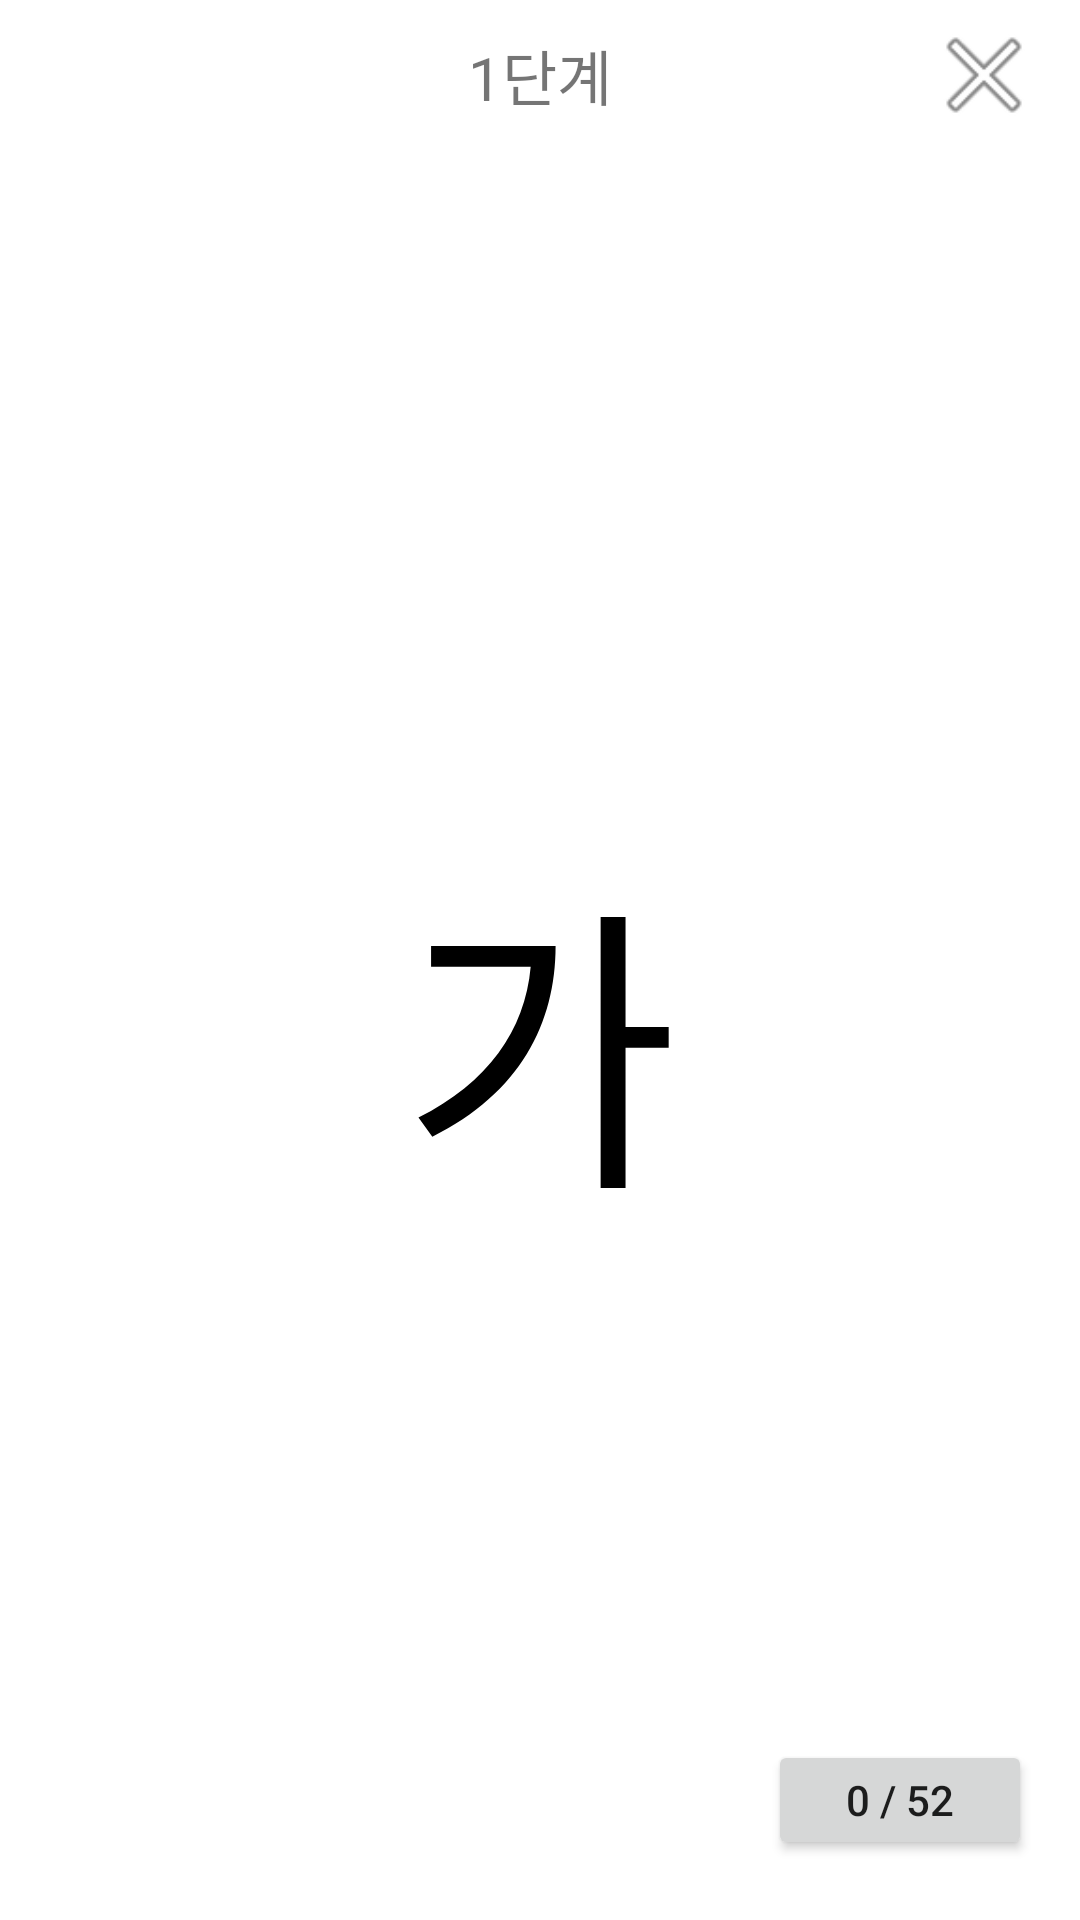

The Android layout XML behind this screen, and the referenced resources:
<!-- AndroidManifest.xml: application theme Theme.KoreanWordQuest -->
<!-- res/layout/activity_quest.xml -->
<?xml version="1.0" encoding="utf-8"?>
<LinearLayout xmlns:android="http://schemas.android.com/apk/res/android"
    xmlns:app="http://schemas.android.com/apk/res-auto"
    xmlns:tools="http://schemas.android.com/tools"
    android:layout_width="match_parent"
    android:layout_height="match_parent"
    android:orientation="vertical"
    tools:context=".QuestActivity">

    <FrameLayout
        android:layout_width="match_parent"
        android:layout_height="50dp">

        <Button
            android:id="@+id/btBack"
            android:layout_width="40dp"
            android:layout_height="40dp"
            android:background="@android:drawable/ic_menu_close_clear_cancel"
            android:layout_gravity="center_vertical|right"
            android:layout_marginRight="12dp"
            android:onClick="onClickBack"
            tools:ignore="OnClick" />

        <TextView
            android:id="@+id/tvTitle"
            android:layout_width="wrap_content"
            android:layout_height="wrap_content"
            android:text="1단계"
            android:layout_gravity="center"
            android:textSize="20dp"
            />

    </FrameLayout>

    <FrameLayout
        android:layout_width="match_parent"
        android:layout_height="match_parent">

        <TextView
            android:id="@+id/tvWord"
            android:layout_width="wrap_content"
            android:layout_height="wrap_content"
            android:layout_gravity="center"
            android:text="가"
            android:textSize="100dp"
            android:textColor="@color/black"
            />

        <Button
            android:id="@+id/btSound"
            android:layout_width="40dp"
            android:layout_height="40dp"
            android:layout_gravity="right"
            android:layout_marginRight="16dp"
            android:layout_marginTop="20dp"
            android:background="@drawable/ic_baseline_record_voice_over_24"
            android:onClick="onClickSound"
            />

        <Button
            android:id="@+id/btNext"
            android:layout_width="wrap_content"
            android:layout_height="40dp"
            android:layout_gravity="right|bottom"
            android:layout_marginRight="16dp"
            android:layout_marginBottom="20dp"
            android:text="0 / 52"
            android:onClick="onClickNext"
            />

    </FrameLayout>

</LinearLayout>
<!-- resources referenced by this layout -->
<resources>
  <style name="Theme.KoreanWordQuest" parent="Theme.MaterialComponents.DayNight.DarkActionBar">
          
          <item name="colorPrimary">@color/black</item>
          <item name="colorPrimaryVariant">@color/purple_700</item>
          <item name="colorOnPrimary">@color/white</item>
          
          <item name="colorSecondary">@color/teal_200</item>
          <item name="colorSecondaryVariant">@color/teal_700</item>
          <item name="colorOnSecondary">@color/black</item>
          
          <item name="android:statusBarColor" tools:targetApi="l">?attr/colorPrimaryVariant</item>
          
      </style>
  <!-- not gathered from this repository: default colours our renderer supplied (Android Studio template values) -->
  <color name="purple_700">#FF3700B3</color>
  <color name="teal_200">#FF03DAC5</color>
  <color name="teal_700">#FF018786</color>
  <color name="black">#FF000000</color>
  <color name="white">#FFFFFFFF</color>
</resources>
